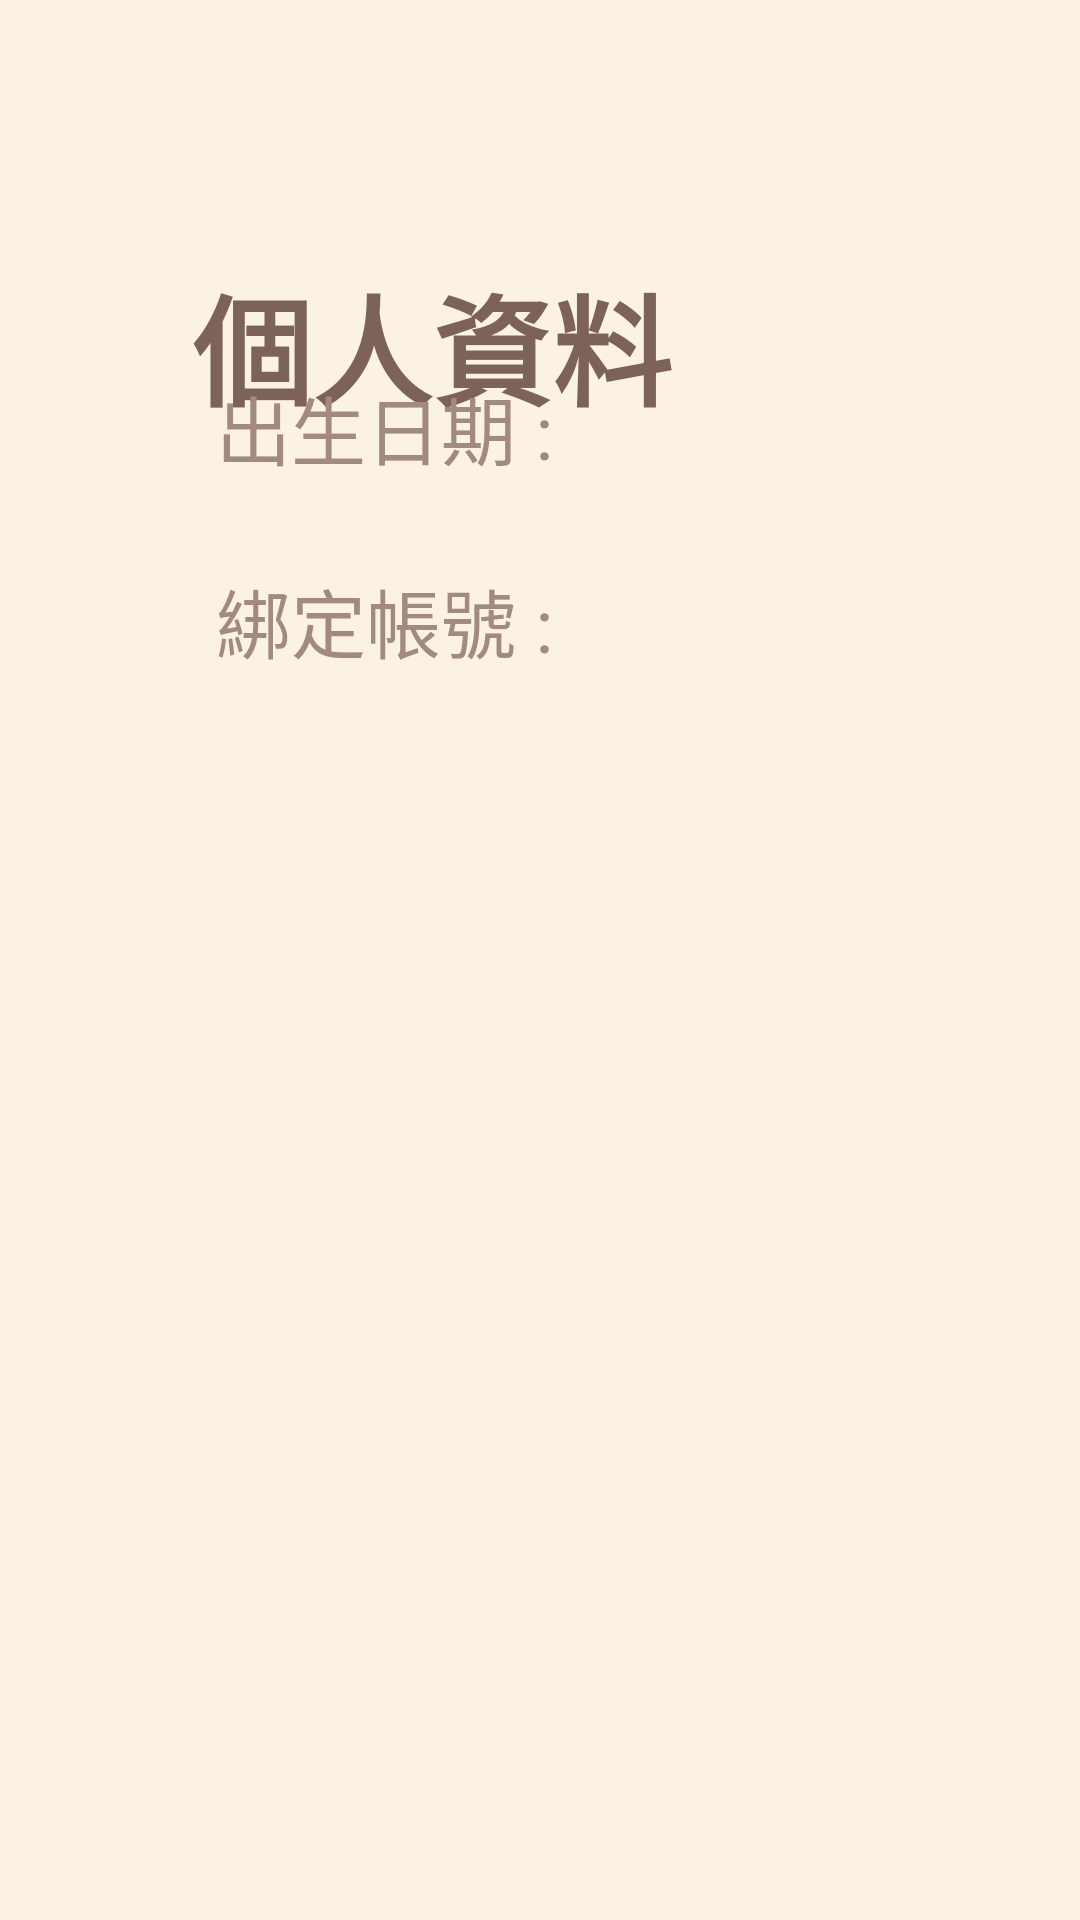

Layout XML and referenced resources for this Android screen:
<!-- AndroidManifest.xml: application theme Theme.ChatRoom -->
<!-- res/layout/activity_second.xml -->
<?xml version="1.0" encoding="utf-8"?>
<androidx.constraintlayout.widget.ConstraintLayout xmlns:android="http://schemas.android.com/apk/res/android"
    xmlns:app="http://schemas.android.com/apk/res-auto"
    xmlns:tools="http://schemas.android.com/tools"
    android:layout_width="match_parent"
    android:layout_height="match_parent"
    android:background="#FBF1E5">

    <TextView
        android:id="@+id/textView2"
        android:layout_width="wrap_content"
        android:layout_height="wrap_content"
        android:layout_marginStart="64dp"
        android:layout_marginTop="86dp"
        android:layout_marginBottom="23dp"
        android:text="@string/personal_information"
        android:textColor="#7D6357"
        android:textSize="40sp"
        android:textStyle="bold"
        app:layout_constraintBottom_toTopOf="@+id/textView3"
        app:layout_constraintStart_toStartOf="parent"
        app:layout_constraintTop_toTopOf="parent" />

    <TextView
        android:id="@+id/textView3"
        android:layout_width="83dp"
        android:layout_height="0dp"
        android:layout_marginStart="8dp"
        android:layout_marginBottom="22dp"
        android:text="@string/nick_name"
        android:textColor="#A28A82"
        android:textSize="25sp"
        app:layout_constraintBottom_toTopOf="@+id/textView4"
        app:layout_constraintStart_toStartOf="@+id/textView2"
        app:layout_constraintTop_toBottomOf="@+id/textView2" />

    <TextView
        android:id="@+id/textView4"
        android:layout_width="wrap_content"
        android:layout_height="wrap_content"
        android:layout_marginBottom="28dp"
        android:text="@string/BD"
        android:textColor="#A28A82"
        android:textSize="25sp"
        app:layout_constraintBottom_toTopOf="@+id/textView5"
        app:layout_constraintStart_toStartOf="@+id/textView3"
        app:layout_constraintTop_toBottomOf="@+id/textView3" />

    <TextView
        android:id="@+id/textView5"
        android:layout_width="wrap_content"
        android:layout_height="wrap_content"
        android:layout_marginBottom="415dp"
        android:text="@string/bind_account"
        android:textColor="#A28A82"
        android:textSize="25sp"
        app:layout_constraintBottom_toBottomOf="parent"
        app:layout_constraintStart_toStartOf="@+id/textView4"
        app:layout_constraintTop_toBottomOf="@+id/textView4" />

</androidx.constraintlayout.widget.ConstraintLayout>
<!-- resources referenced by this layout -->
<resources>
  <string name="BD">出生日期 :</string>
  <string name="bind_account">綁定帳號 :</string>
  <string name="nick_name">暱稱 :</string>
  <string name="personal_information">個人資料</string>
  <style name="Theme.ChatRoom" parent="Theme.MaterialComponents.DayNight.DarkActionBar">
          
          <item name="colorPrimary">@color/purple_500</item>
          <item name="colorPrimaryVariant">@color/purple_700</item>
          <item name="colorOnPrimary">@color/white</item>
          
          <item name="colorSecondary">@color/teal_200</item>
          <item name="colorSecondaryVariant">@color/teal_700</item>
          <item name="colorOnSecondary">@color/black</item>
          
          <item name="android:statusBarColor">?attr/colorPrimaryVariant</item>
          
          <item name="windowActionBar">false</item>
          <item name="windowNoTitle">true</item>
      </style>
  <!-- not gathered from this repository: default colours our renderer supplied (Android Studio template values) -->
  <color name="purple_500">#FF6200EE</color>
  <color name="purple_700">#FF3700B3</color>
  <color name="teal_200">#FF03DAC5</color>
  <color name="teal_700">#FF018786</color>
  <color name="black">#FF000000</color>
  <color name="white">#FFFFFFFF</color>
</resources>
